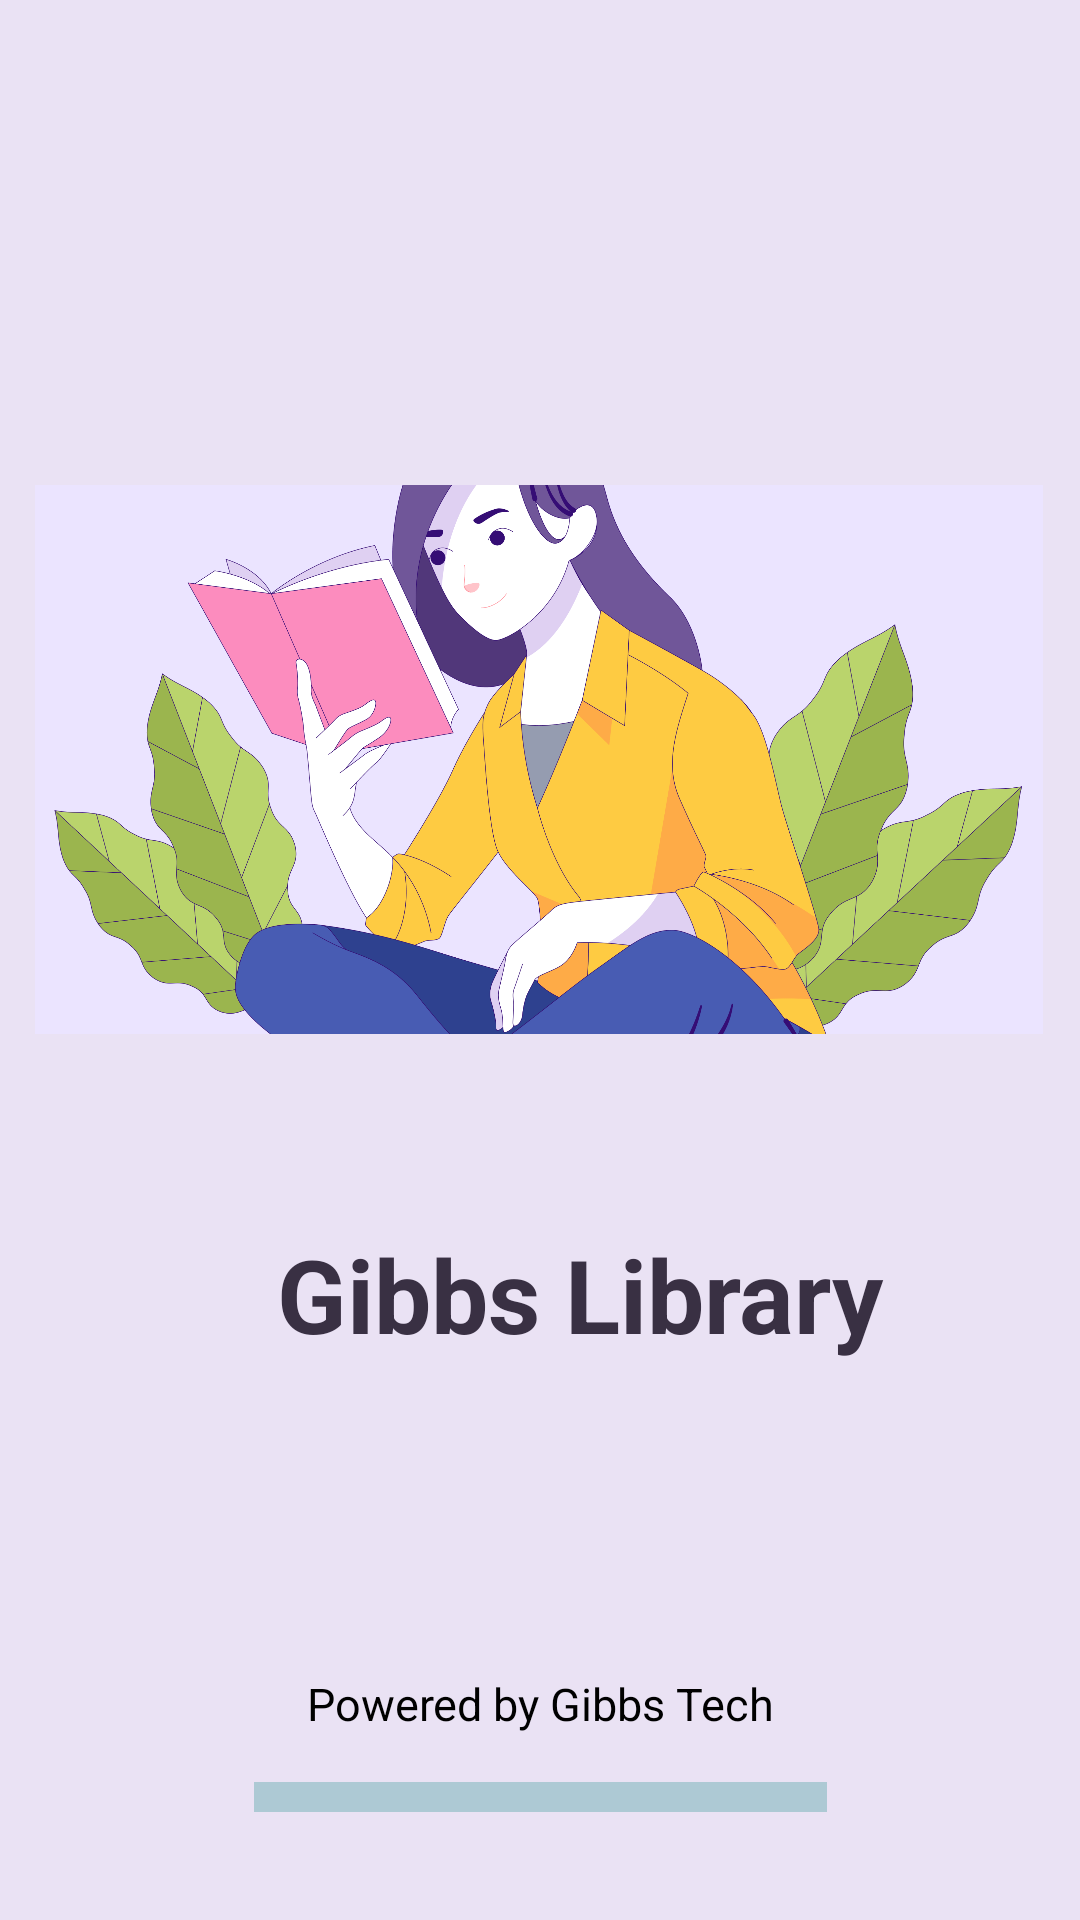

Android layout source for this screen:
<!-- AndroidManifest.xml: activity theme SplashScreen -->
<!-- res/layout/activity_splash.xml -->
<?xml version="1.0" encoding="utf-8"?>
<androidx.constraintlayout.widget.ConstraintLayout xmlns:android="http://schemas.android.com/apk/res/android"
    xmlns:app="http://schemas.android.com/apk/res-auto"
    xmlns:tools="http://schemas.android.com/tools"
    android:id="@+id/constraintLayout"
    android:layout_width="match_parent"
    android:layout_height="match_parent"
    android:background="#EAE2F4"
    android:orientation="vertical"
    tools:context=".SplashActivity">

    <TextView
        android:id="@+id/titleID_description"
        android:layout_width="wrap_content"
        android:layout_height="wrap_content"
        android:layout_marginStart="88dp"
        android:layout_marginTop="14dp"
        android:layout_marginEnd="64dp"
        android:layout_marginBottom="84dp"
        android:fontFamily="serif"
        android:text="@string/textTwo"
        android:textColor="#4A4650"
        android:textSize="20sp"
        app:layout_constraintBottom_toTopOf="@+id/imageView"
        app:layout_constraintEnd_toEndOf="parent"
        app:layout_constraintHorizontal_bias="1.0"
        app:layout_constraintStart_toStartOf="parent"
        app:layout_constraintTop_toBottomOf="@+id/textView3"
        app:layout_constraintVertical_bias="0.0" />

    <ImageView

        android:id="@+id/imageView"
        android:layout_width="476dp"
        android:layout_height="183dp"
        android:contentDescription="TODO"
        android:padding="70dp"
        android:scaleType="centerCrop"
        android:src="@drawable/splash_screen_logo"
        app:layout_constraintBottom_toBottomOf="parent"
        app:layout_constraintEnd_toEndOf="parent"
        app:layout_constraintHorizontal_bias="0.507"
        app:layout_constraintStart_toStartOf="parent"
        app:layout_constraintTop_toTopOf="parent"
        app:layout_constraintVertical_bias="0.354" />

    <ProgressBar
        android:id="@+id/power"
        style="?android:attr/progressBarStyleHorizontal"
        android:layout_width="191dp"
        android:layout_height="50dp"
        android:layout_marginBottom="16dp"
        android:indeterminate="true"
        android:max="100"
        android:progress="0"
        app:layout_constraintBottom_toBottomOf="parent"
        app:layout_constraintEnd_toEndOf="parent"
        app:layout_constraintStart_toStartOf="parent" />

    <TextView
        android:id="@+id/textView2"
        android:layout_width="wrap_content"
        android:layout_height="wrap_content"
        android:layout_marginBottom="56dp"
        android:gravity="center_horizontal"
        android:padding="6dp"
        android:text="@string/powered_by_gibbs_techText"
        android:textColor="@color/black"
        android:textSize="15sp"
        android:textStyle="normal"
        app:layout_constraintBottom_toBottomOf="parent"
        app:layout_constraintEnd_toEndOf="parent"
        app:layout_constraintStart_toStartOf="parent" />

    <ImageView
        android:id="@+id/imageView3"
        android:layout_width="64dp"
        android:layout_height="53dp"
        android:layout_marginStart="64dp"
        android:layout_marginTop="45dp"
        android:layout_marginEnd="2dp"
        android:layout_marginBottom="256dp"
        app:layout_constraintBottom_toBottomOf="parent"
        app:layout_constraintEnd_toStartOf="@+id/textView3"
        app:layout_constraintHorizontal_bias="0.0"
        app:layout_constraintStart_toStartOf="parent"
        app:layout_constraintTop_toBottomOf="@+id/imageView"
        app:srcCompat="@drawable/splash_screen_logoo" />

    <TextView
        android:id="@+id/textView3"
        android:layout_width="wrap_content"
        android:layout_height="wrap_content"
        android:layout_marginTop="64dp"
        android:text="@string/gibbs_libraryText"
        android:textColor="#393043"
        android:textSize="34sp"
        android:textStyle="bold"
        app:layout_constraintEnd_toEndOf="parent"
        app:layout_constraintHorizontal_bias="0.586"
        app:layout_constraintStart_toStartOf="parent"
        app:layout_constraintTop_toBottomOf="@+id/imageView" />

</androidx.constraintlayout.widget.ConstraintLayout>
<!-- resources referenced by this layout -->
<resources>
  <color name="black">#FF000000</color>
  <!-- drawable splash_screen_logo: png bitmap (drawable, 714089 bytes) -->
  <!-- drawable splash_screen_logoo: png bitmap (drawable-v24, 27657 bytes) -->
  <string name="gibbs_libraryText">Gibbs Library</string>
  <string name="powered_by_gibbs_techText">Powered by Gibbs Tech</string>
  <string name="textTwo">Your #1 Online Book Store!</string>
  <style name="SplashScreen" parent="Theme.AppCompat.Light.NoActionBar">
          <item name="android:statusBarColor" tools:targetApi="l">?attr/colorOnPrimary</item>
      </style>
</resources>
